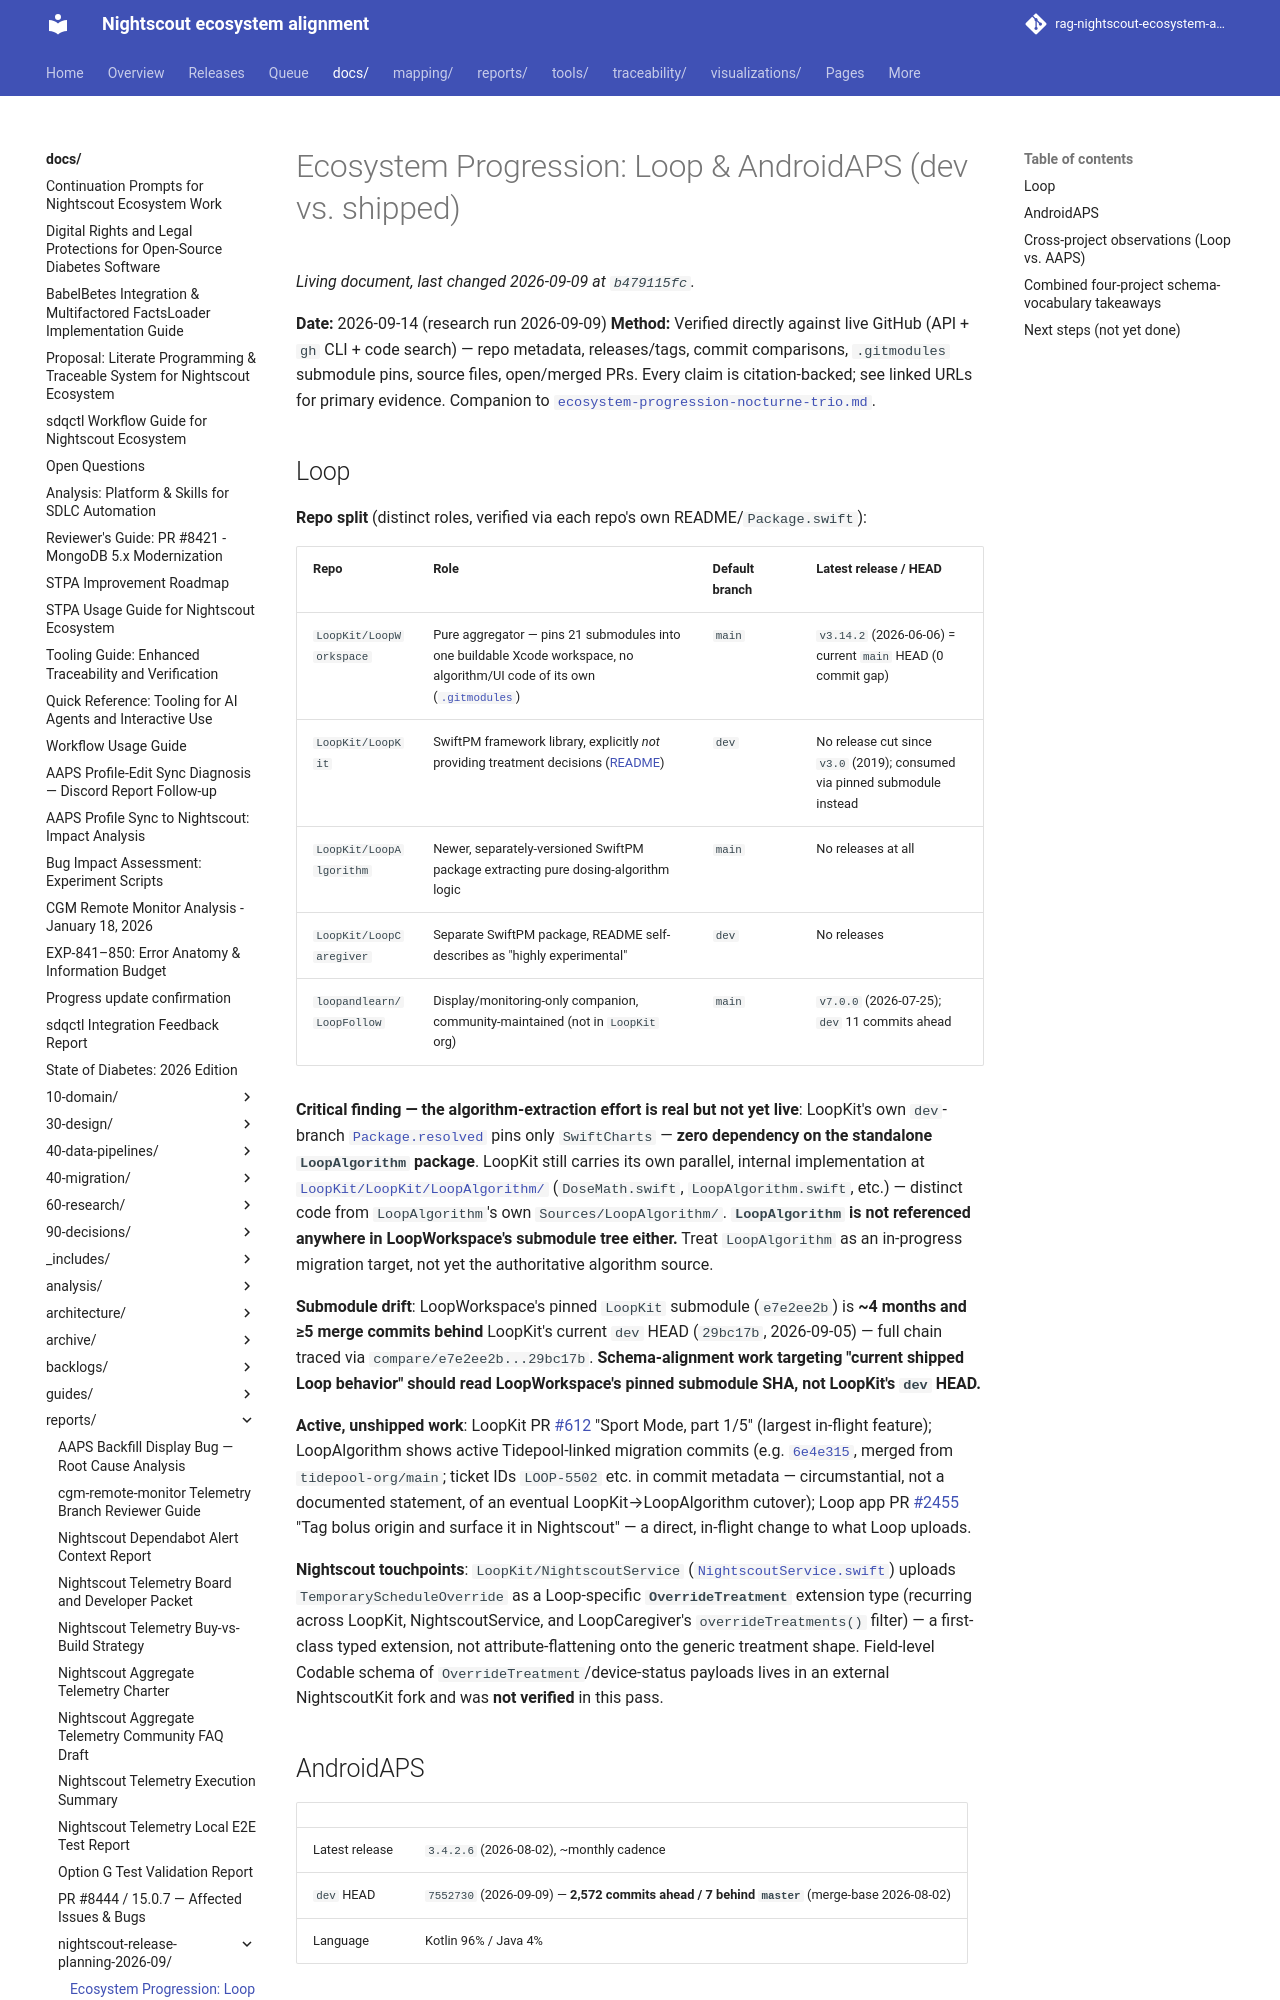

repository: bewest/rag-nightscout-ecosystem-alignment · page: docs/reports/nightscout-release-planning-2026-09/ecosystem-progression-loop-aaps.html · generator: mkdocs

# Ecosystem Progression: Loop & AndroidAPS (dev vs. shipped)

**Date:** 2026-09-14 (research run 2026-09-09)
**Method:** Verified directly against live GitHub (API + `gh` CLI + code
search) — repo metadata, releases/tags, commit comparisons, `.gitmodules`
submodule pins, source files, open/merged PRs. Every claim is citation-backed;
see linked URLs for primary evidence. Companion to
[`ecosystem-progression-nocturne-trio.md`](./ecosystem-progression-nocturne-trio.md).

## Loop

**Repo split** (distinct roles, verified via each repo's own README/`Package.swift`):

| Repo | Role | Default branch | Latest release / HEAD |
|---|---|---|---|
| `LoopKit/LoopWorkspace` | Pure aggregator — pins 21 submodules into one buildable Xcode workspace, no algorithm/UI code of its own ([`.gitmodules`](https://github.com/LoopKit/LoopWorkspace/blob/main/.gitmodules)) | `main` | `v3.14.2` (2026-06-06) = current `main` HEAD (0 commit gap) |
| `LoopKit/LoopKit` | SwiftPM framework library, explicitly *not* providing treatment decisions ([README](https://github.com/LoopKit/LoopKit/blob/dev/README.md)) | `dev` | No release cut since `v3.0` (2019); consumed via pinned submodule instead |
| `LoopKit/LoopAlgorithm` | Newer, separately-versioned SwiftPM package extracting pure dosing-algorithm logic | `main` | No releases at all |
| `LoopKit/LoopCaregiver` | Separate SwiftPM package, README self-describes as "highly experimental" | `dev` | No releases |
| `loopandlearn/LoopFollow` | Display/monitoring-only companion, community-maintained (not in `LoopKit` org) | `main` | `v7.0.0` (2026-07-25); `dev` 11 commits ahead |

**Critical finding — the algorithm-extraction effort is real but not yet
live**: LoopKit's own `dev`-branch [`Package.resolved`](https://github.com/LoopKit/LoopKit/blob/dev/Package.resolved)
pins only `SwiftCharts` — **zero dependency on the standalone `LoopAlgorithm`
package**. LoopKit still carries its own parallel, internal implementation at
[`LoopKit/LoopKit/LoopAlgorithm/`](https://github.com/LoopKit/LoopKit/tree/dev/LoopKit/LoopAlgorithm)
(`DoseMath.swift`, `LoopAlgorithm.swift`, etc.) — distinct code from
`LoopAlgorithm`'s own `Sources/LoopAlgorithm/`. **`LoopAlgorithm` is not
referenced anywhere in LoopWorkspace's submodule tree either.** Treat
`LoopAlgorithm` as an in-progress migration target, not yet the
authoritative algorithm source.

**Submodule drift**: LoopWorkspace's pinned `LoopKit` submodule
(`e7e2ee2b`) is **~4 months and ≥5 merge commits behind** LoopKit's current
`dev` HEAD (`29bc17b`, 2026-09-05) — full chain traced via
`compare/e7e2ee2b...29bc17b`. **Schema-alignment work targeting "current
shipped Loop behavior" should read LoopWorkspace's pinned submodule SHA, not
LoopKit's `dev` HEAD.**

**Active, unshipped work**: LoopKit PR [#612](https://github.com/LoopKit/LoopKit/pull/612)
"Sport Mode, part 1/5" (largest in-flight feature); LoopAlgorithm shows
active Tidepool-linked migration commits (e.g.
[`6e4e315`](https://github.com/LoopKit/LoopAlgorithm/commit/6e4e315), merged
from `tidepool-org/main`; ticket IDs `LOOP-5502` etc. in commit metadata —
circumstantial, not a documented statement, of an eventual
LoopKit→LoopAlgorithm cutover); Loop app PR
[#2455](https://github.com/LoopKit/Loop/pull/2455) "Tag bolus origin and
surface it in Nightscout" — a direct, in-flight change to what Loop uploads.

**Nightscout touchpoints**: `LoopKit/NightscoutService`
([`NightscoutService.swift`](https://github.com/LoopKit/NightscoutService/blob/main/NightscoutServiceKit/NightscoutService.swift))
uploads `TemporaryScheduleOverride` as a Loop-specific **`OverrideTreatment`**
extension type (recurring across LoopKit, NightscoutService, and
LoopCaregiver's `overrideTreatments()` filter) — a first-class typed
extension, not attribute-flattening onto the generic treatment shape. Field-level
Codable schema of `OverrideTreatment`/device-status payloads lives in an
external NightscoutKit fork and was **not verified** in this pass.
